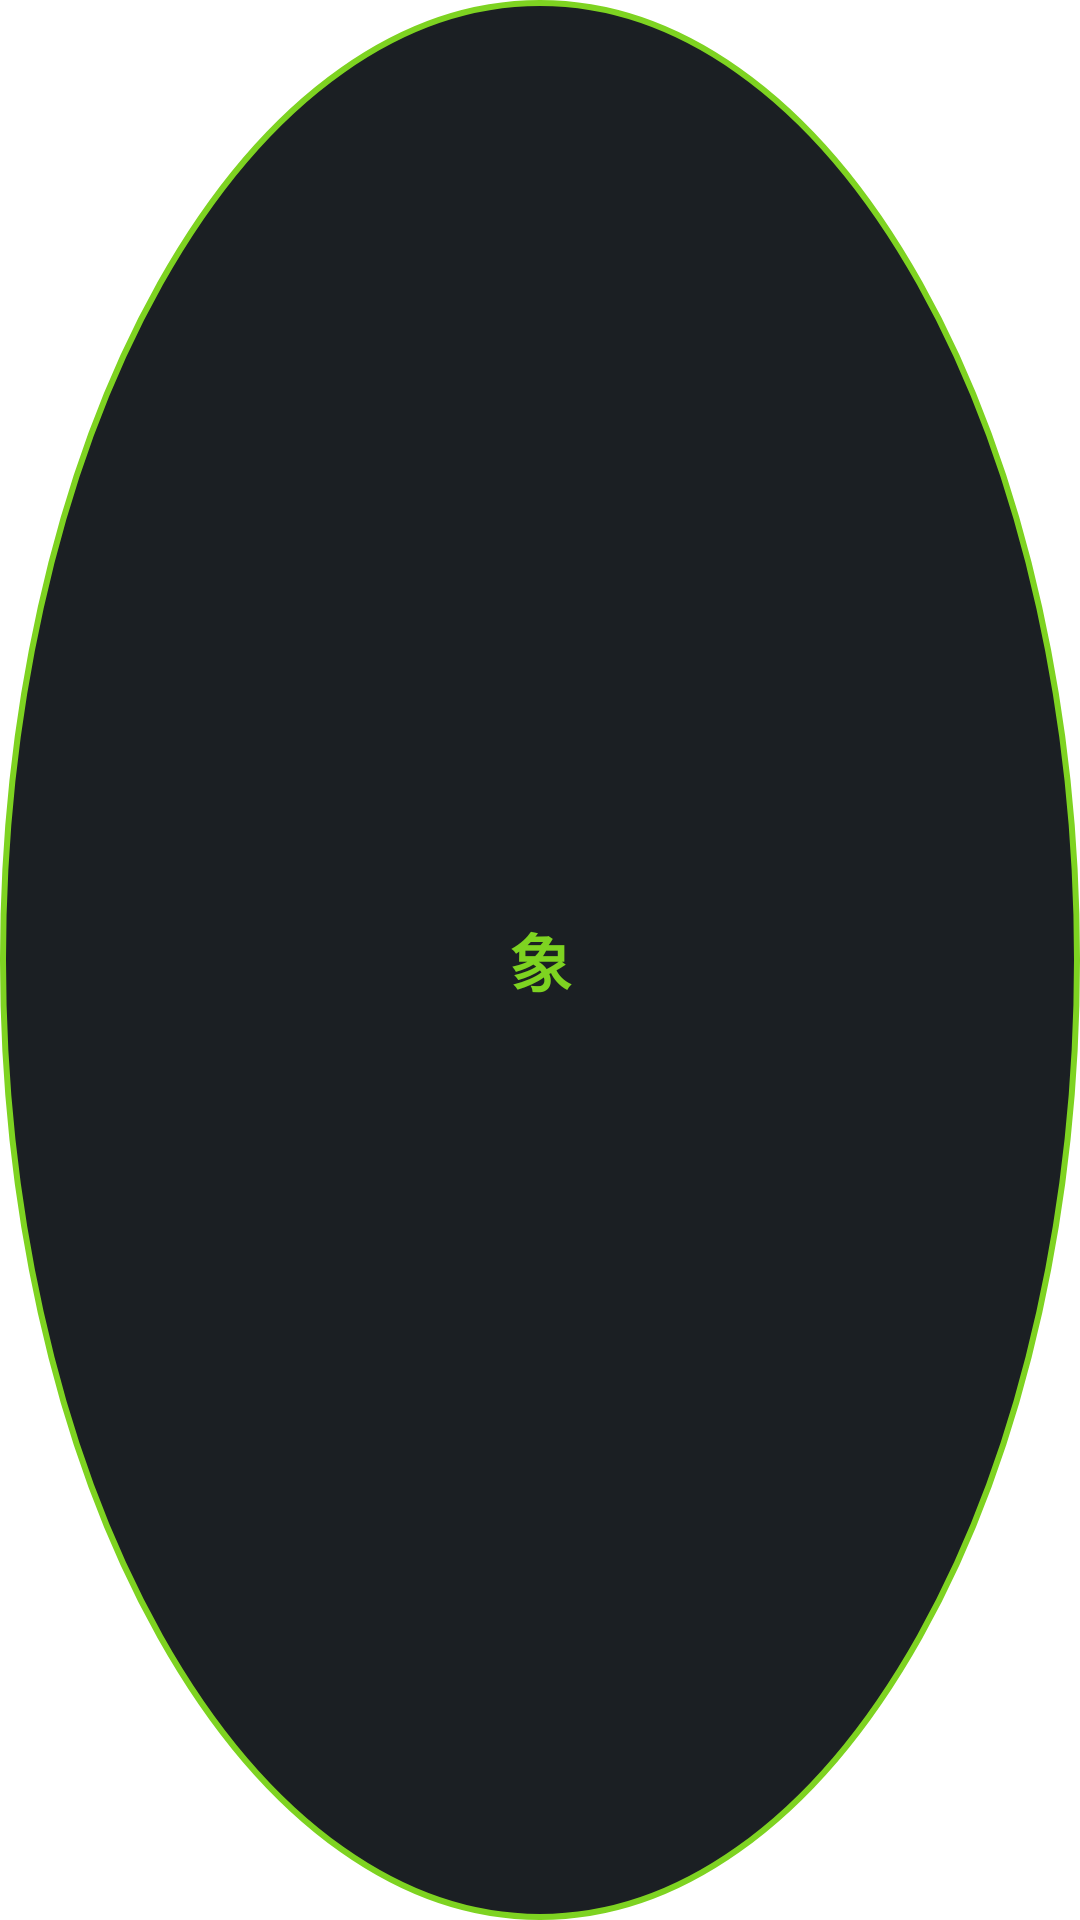

The Android layout XML behind this screen, and the referenced resources:
<!-- AndroidManifest.xml: fallback theme Theme.MaterialComponents.DayNight.NoActionBar -->
<!-- res/layout/ball.xml -->
<?xml version="1.0" encoding="utf-8"?>
<TextView xmlns:android="http://schemas.android.com/apk/res/android"
    android:id="@+id/ball"
    android:layout_width="44dp"
    android:layout_height="44dp"
    android:gravity="center"
    android:includeFontPadding="false"
    android:text="象"
    android:textColor="@color/brand"
    android:textSize="21sp"
    android:textStyle="bold"
    android:background="@drawable/ball_bg" />
<!-- resources referenced by this layout -->
<resources>
  <color name="brand">#FF7ED321</color>
  <!-- drawable ball_bg (drawable) -->
  <?xml version="1.0" encoding="utf-8"?>
  <shape xmlns:android="http://schemas.android.com/apk/res/android" android:shape="oval">
      <solid android:color="@color/surface_ball" />
      <stroke android:width="2dp" android:color="@color/brand" /></shape>
  <color name="surface_ball">#F00D1116</color>
</resources>
